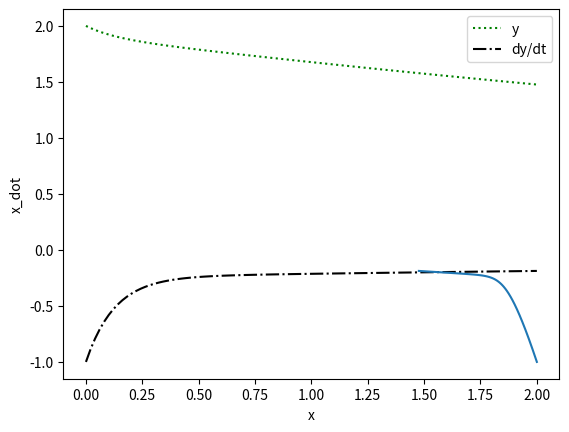

Generate this figure with matplotlib:
import matplotlib.pyplot as plt
from scipy.integrate import odeint
import numpy as np


def model(x, t):
    y = x[0]
    dy = x[1]
    # k = 30
    xdot = [[], []]
    xdot[0] = dy
    # xdot[1] = -(0.9 + 0.7 * t) * dy - k * y
    xdot[1] = -8 * dy - y
    return xdot
time = np.linspace(0, 2, 100)
z2 = odeint(model, [2, -1], time)

# plot results
plt.plot(time, z2[:, 0], 'g:')
plt.plot(time, z2[:, 1], 'k-.')
plt.legend(['y', 'dy/dt'])
plt.xlabel('Time')
plt.show()

plt.plot(z2[:, 0], z2[:, 1])
plt.xlabel('x')
plt.ylabel('x_dot')
plt.show()
